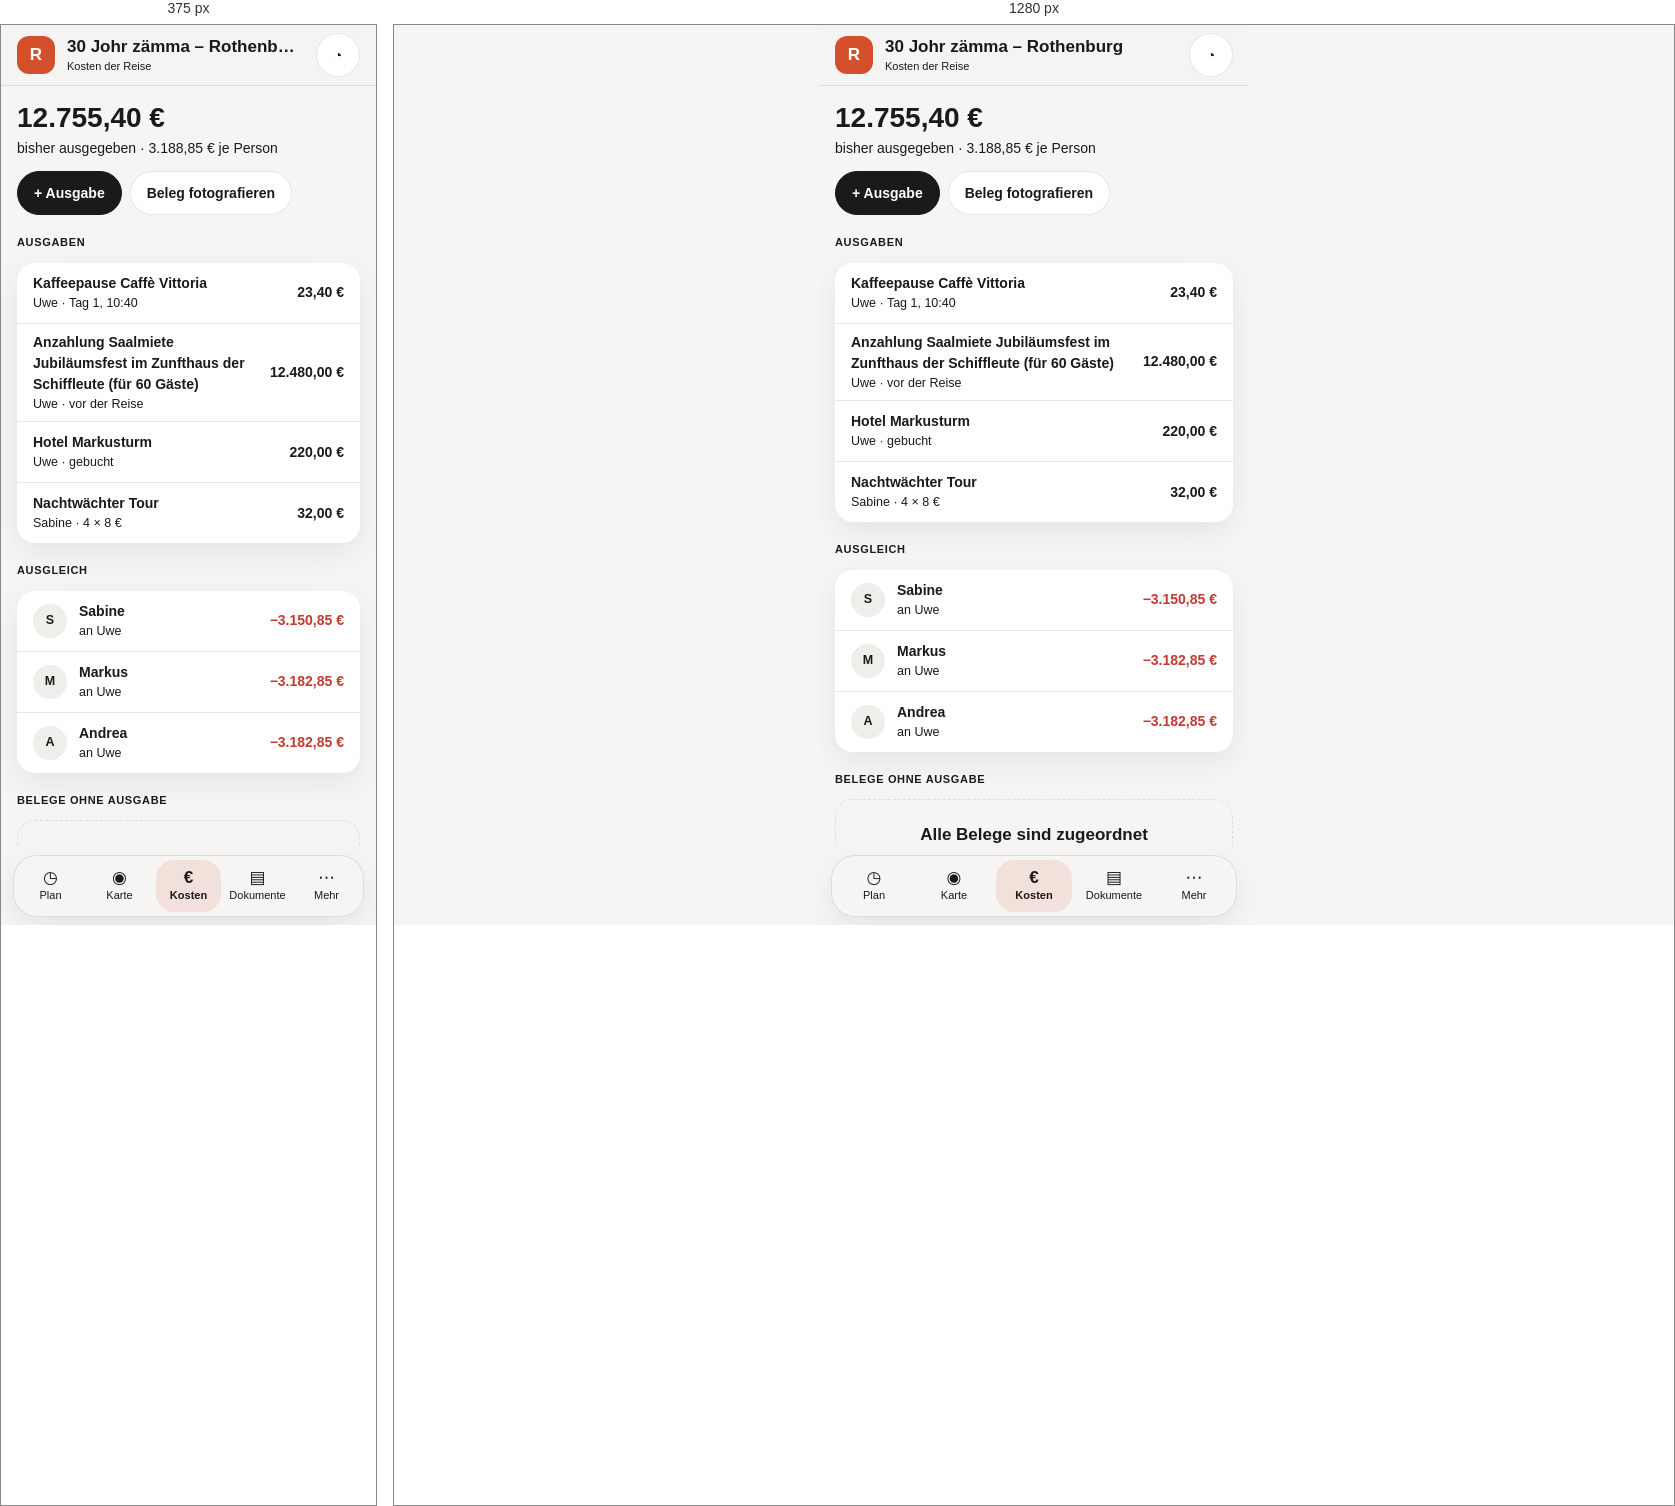
Rendered at 375 px and 1280 px, left to right.

<!-- file: begleiter-kosten.html -->
<!doctype html>
<html lang="de">
  <head>
    <meta charset="utf-8" />
    <meta name="viewport" content="width=device-width, initial-scale=1" />
    <title>Begleiter · Kosten — Seiten-Mockup (wegfara)</title>
    <!--
      Seiten-Mockup (req-091). Diese Seite hat absichtlich KEIN eigenes CSS:
      alles kommt aus baukasten.css. Fehlt ein Baustein, wird er im Katalog
      ergänzt (app/plan/baukasten/, danach `npm run baukasten`) — nicht hier
      erfunden.

      Der Begleiter ist hell (Thema „Hell“, vorgewählt) und für das Telefon
      gebaut; ab 768 px steht er als Spalte in der Mitte.

      Zustände: #zustand=ausgabe öffnet das Blatt zum Erfassen einer Ausgabe.
    -->
    <link rel="stylesheet" href="baukasten.css" />
  </head>
  <body class="goSeite">
    <div class="goApp">
      <header class="goKopf">
        <span class="goKachel" aria-hidden="true">R</span>
        <div class="goKopfText">
          <p class="goTitel">30 Johr zämma – Rothenburg</p>
          <span class="goUntertitel">Kosten der Reise</span>
        </div>
        <a class="goSymbolKnopf" href="mein-bereich.html" aria-label="Mein Bereich">◔</a>
      </header>

      <main class="goInhalt">
        <div>
          <p class="goSumme">12.755,40 €</p>
          <p class="goText">bisher ausgegeben · 3.188,85 € je Person</p>
        </div>
        <div class="goReihe">
          <a class="goKnopfBetont" href="#zustand=ausgabe">+ Ausgabe</a>
          <button type="button" class="goKnopf">Beleg fotografieren</button>
        </div>

        <h2 class="goAbschnittTitel">Ausgaben</h2>
        <ul class="goListe">
          <li class="goZeile">
            <span class="goZeilenText">
              <span class="goZeilenName">Kaffeepause Caffè Vittoria</span>
              <span class="goZeilenMeta">Uwe · Tag 1, 10:40</span>
            </span>
            <span class="goBetrag">23,40 €</span>
          </li>
          <li class="goZeile">
            <span class="goZeilenText">
              <span class="goZeilenName">Anzahlung Saalmiete Jubiläumsfest im Zunfthaus der Schiffleute (für 60 Gäste)</span>
              <span class="goZeilenMeta">Uwe · vor der Reise</span>
            </span>
            <span class="goBetrag">12.480,00 €</span>
          </li>
          <li class="goZeile">
            <span class="goZeilenText">
              <span class="goZeilenName">Hotel Markusturm</span>
              <span class="goZeilenMeta">Uwe · gebucht</span>
            </span>
            <span class="goBetrag">220,00 €</span>
          </li>
          <li class="goZeile">
            <span class="goZeilenText">
              <span class="goZeilenName">Nachtwächter Tour</span>
              <span class="goZeilenMeta">Sabine · 4 × 8 €</span>
            </span>
            <span class="goBetrag">32,00 €</span>
          </li>
        </ul>

        <h2 class="goAbschnittTitel">Ausgleich</h2>
        <ul class="goListe">
          <li class="goZeile">
            <span class="goAvatar" aria-hidden="true">S</span>
            <span class="goZeilenText">
              <span class="goZeilenName">Sabine</span>
              <span class="goZeilenMeta">an Uwe</span>
            </span>
            <span class="goBetrag goBetragMinus">−3.150,85 €</span>
          </li>
          <li class="goZeile">
            <span class="goAvatar" aria-hidden="true">M</span>
            <span class="goZeilenText">
              <span class="goZeilenName">Markus</span>
              <span class="goZeilenMeta">an Uwe</span>
            </span>
            <span class="goBetrag goBetragMinus">−3.182,85 €</span>
          </li>
          <li class="goZeile">
            <span class="goAvatar" aria-hidden="true">A</span>
            <span class="goZeilenText">
              <span class="goZeilenName">Andrea</span>
              <span class="goZeilenMeta">an Uwe</span>
            </span>
            <span class="goBetrag goBetragMinus">−3.182,85 €</span>
          </li>
        </ul>

        <h2 class="goAbschnittTitel">Belege ohne Ausgabe</h2>
        <div class="goLeer">
          <p class="goLeerTitel">Alle Belege sind zugeordnet</p>
          <p class="goText">Fotografierte Belege landen hier, bis jemand sie einer Ausgabe zuordnet.</p>
        </div>
      </main>

      <nav class="goLeiste" aria-label="Bereiche">
        <a class="goLeistenEintrag" href="begleiter-plan.html">
          <span class="goLeistenSymbol" aria-hidden="true">◷</span>
          <span class="goLeistenText">Plan</span>
        </a>
        <a class="goLeistenEintrag" href="begleiter-karte.html">
          <span class="goLeistenSymbol" aria-hidden="true">◉</span>
          <span class="goLeistenText">Karte</span>
        </a>
        <a class="goLeistenEintrag" href="begleiter-kosten.html" aria-current="page">
          <span class="goLeistenSymbol" aria-hidden="true">€</span>
          <span class="goLeistenText">Kosten</span>
        </a>
        <a class="goLeistenEintrag" href="begleiter-dokumente.html">
          <span class="goLeistenSymbol" aria-hidden="true">▤</span>
          <span class="goLeistenText">Dokumente</span>
        </a>
        <a class="goLeistenEintrag" href="begleiter-mehr.html">
          <span class="goLeistenSymbol" aria-hidden="true">⋯</span>
          <span class="goLeistenText">Mehr</span>
        </a>
      </nav>

      <div class="goBlattGrund" data-zustand="ausgabe" hidden>
        <div class="goBlatt" role="dialog" aria-modal="true" aria-labelledby="ausgabe-titel">
          <h2 class="goBlattTitel" id="ausgabe-titel">Ausgabe erfassen</h2>
          <div class="goBlattInhalt">
            <label class="goFeld"><span class="goBeschriftung">Wofür</span><input class="goEingabe" value="Schneeballen Café Uhl" /></label>
            <label class="goFeld"><span class="goBeschriftung">Betrag</span><input class="goEingabe" value="14,80" inputmode="decimal" /></label>
            <label class="goFeld"><span class="goBeschriftung">Bezahlt von</span>
              <select class="goEingabe"><option>Uwe</option><option selected>Sabine</option><option>Markus</option><option>Andrea</option></select>
            </label>
            <div class="goReihe">
              <a class="goKnopf" href="#">Abbrechen</a>
              <a class="goKnopfBetont" href="#">Speichern</a>
            </div>
          </div>
        </div>
      </div>
    </div>

    <script src="pruef.js"></script>
  </body>
</html>


/* @media block from baukasten.css */
@media (max-width: 767px) {
  .planer {
    display: none;
  }

  .schmalHinweis {
    display: grid;
    gap: var(--abstand-m);
    max-width: 480px;
    margin: var(--abstand-xxl) var(--abstand-l);
    padding: var(--abstand-xl);
    border: 1px solid var(--bd);
    border-radius: var(--radius-xl);
    background: var(--card);
  }
}